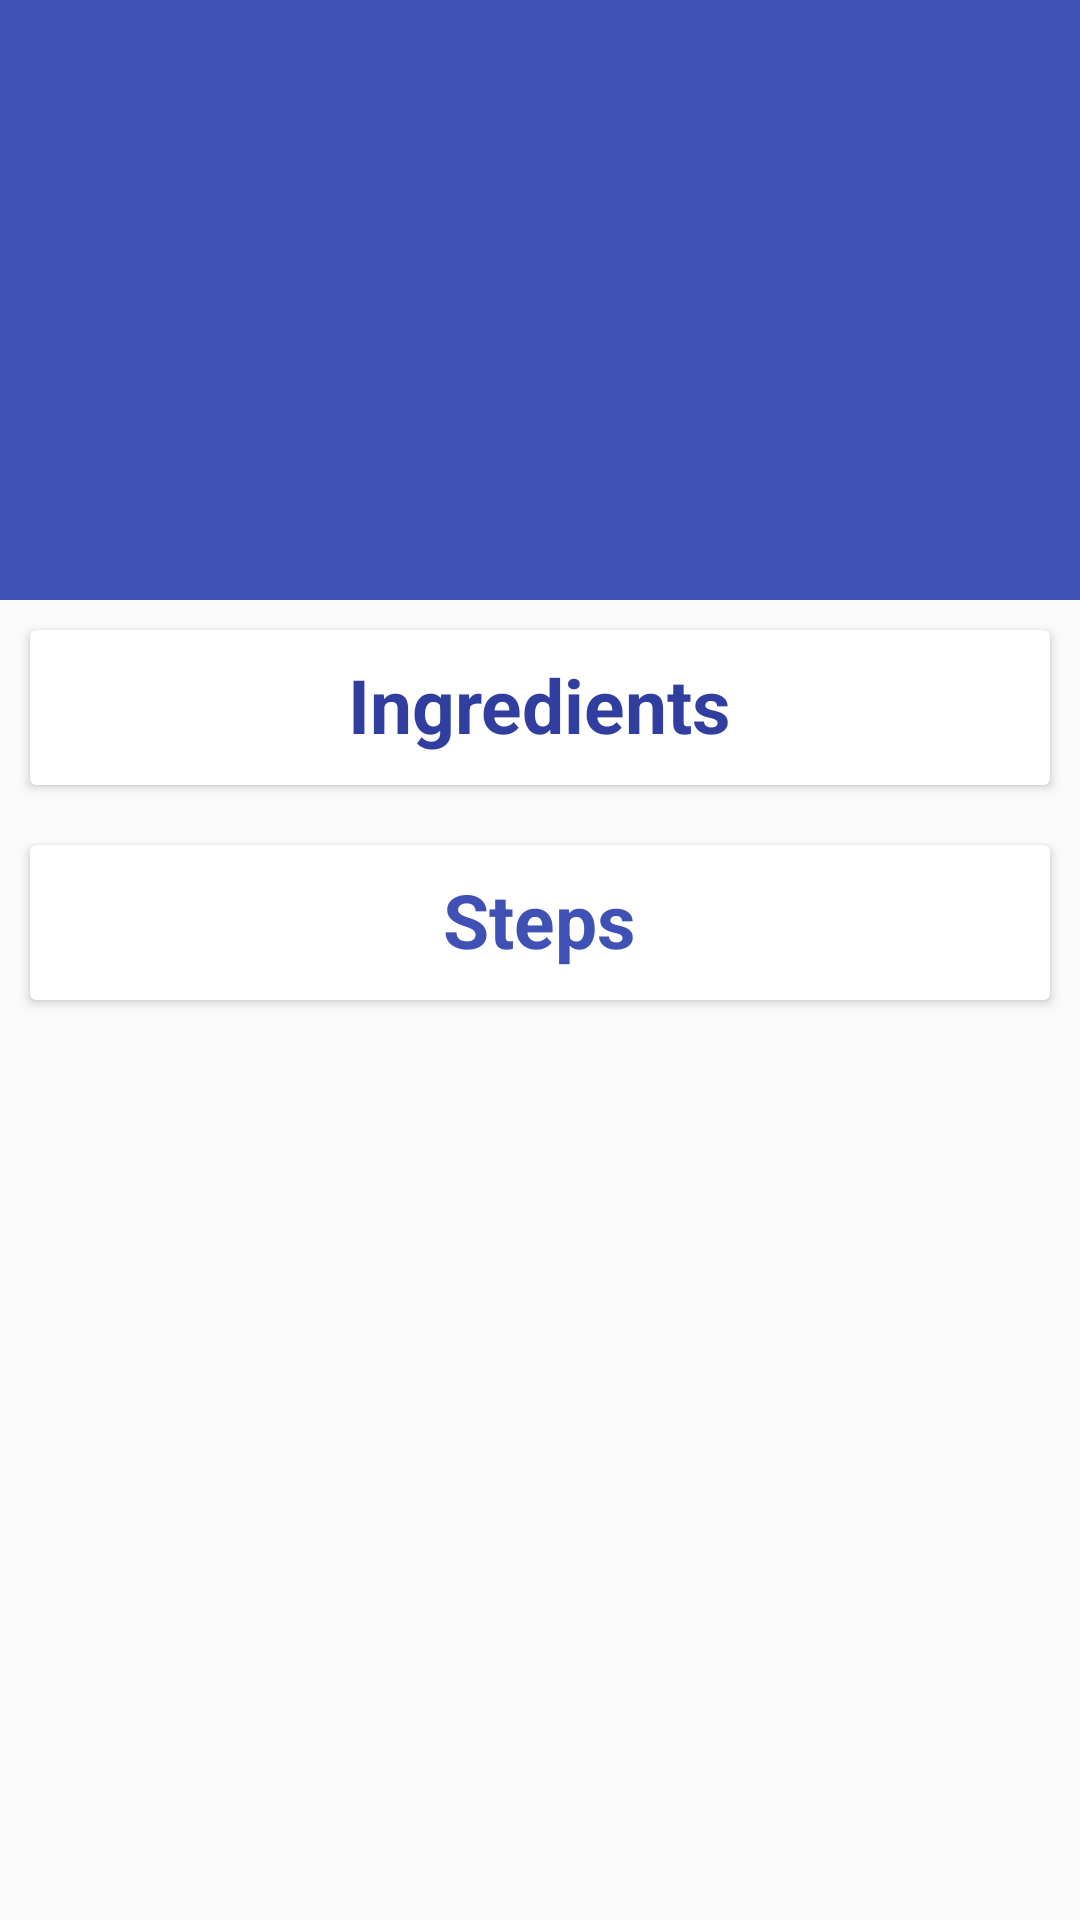

Reconstruct the res/layout file that produces this screen, plus the resources it refers to.
<!-- AndroidManifest.xml: application theme AppTheme -->
<!-- res/layout/fragment_recipe_detail.xml -->
<?xml version="1.0" encoding="utf-8"?>
<android.support.design.widget.CoordinatorLayout
    xmlns:android="http://schemas.android.com/apk/res/android"
    xmlns:app="http://schemas.android.com/apk/res-auto"
    xmlns:tools="http://schemas.android.com/tools"
    android:id="@+id/MainCoordinatorLayout"
    android:layout_width="match_parent"
    android:layout_height="match_parent"
    android:fitsSystemWindows="true"
    tools:context=".ui.RecipeDetail"
    tools:ignore="MergeRootFrame">

    <android.support.design.widget.AppBarLayout
        android:id="@+id/app_bar"
        android:layout_width="match_parent"
        android:layout_height="@dimen/app_bar_height"
        android:fitsSystemWindows="true"
        android:theme="@style/ThemeOverlay.AppCompat.Dark.ActionBar">

        <android.support.design.widget.CollapsingToolbarLayout
            android:id="@+id/toolbar_layout"
            android:layout_width="match_parent"
            android:layout_height="match_parent"
            android:fitsSystemWindows="true"
            app:contentScrim="?attr/colorPrimary"
            app:layout_scrollFlags="scroll|exitUntilCollapsed"
            app:toolbarId="@+id/toolbar">

            <ImageView
                android:id="@+id/recipe_backdrop"
                android:layout_width="match_parent"
                android:layout_height="match_parent"
                android:fitsSystemWindows="true"
                android:contentDescription="@string/app_name"
                android:scaleType="centerCrop" />

            <android.support.v7.widget.Toolbar
                android:id="@+id/detail_toolbar"
                android:layout_width="match_parent"
                android:layout_height="?attr/actionBarSize"
                app:layout_collapseMode="pin"
                app:popupTheme="@style/ThemeOverlay.AppCompat.Light" />

        </android.support.design.widget.CollapsingToolbarLayout>

    </android.support.design.widget.AppBarLayout>

    <android.support.v4.widget.NestedScrollView
        android:id="@+id/container_detail_recipe"
        android:layout_width="match_parent"
        android:layout_height="match_parent"
        app:layout_behavior="@string/appbar_scrolling_view_behavior">

        <LinearLayout
            android:layout_width="match_parent"
            android:layout_height="wrap_content"
            android:orientation="vertical">

            <include layout="@layout/view_ingredients"/>

            <include layout="@layout/view_steps"/>

        </LinearLayout>

    </android.support.v4.widget.NestedScrollView>

</android.support.design.widget.CoordinatorLayout>
<!-- res/layout/view_ingredients.xml (included above) -->
<?xml version="1.0" encoding="utf-8"?>
<LinearLayout xmlns:android="http://schemas.android.com/apk/res/android"
    xmlns:app="http://schemas.android.com/apk/res-auto"
    android:orientation="vertical"
    android:layout_width="match_parent"
    android:layout_height="wrap_content"
    >

    <android.support.v7.widget.CardView
        android:layout_width="match_parent"
        android:layout_height="wrap_content"
        android:layout_margin="@dimen/default_margin"
        app:contentPaddingTop="@dimen/min_space"
        >
        <LinearLayout
            android:layout_width="match_parent"
            android:layout_height="wrap_content"
            android:orientation="vertical"
            >
            <TextView
                android:layout_width="wrap_content"
                android:layout_height="wrap_content"
                android:layout_gravity="center"
                android:text="@string/hint_ingredients"
                android:textStyle="bold"
                android:textSize="25sp"
                android:textColor="@color/colorPrimaryDark"
                />
            <LinearLayout
                android:layout_width="match_parent"
                android:layout_height="wrap_content"
                android:orientation="vertical"
                android:layout_marginTop="@dimen/default_margin"
                android:id="@+id/ingredient_layout_list"
                >
            </LinearLayout>
        </LinearLayout>
    </android.support.v7.widget.CardView>

</LinearLayout>
<!-- res/layout/view_steps.xml (included above) -->
<?xml version="1.0" encoding="utf-8"?>
<LinearLayout xmlns:android="http://schemas.android.com/apk/res/android"
    xmlns:app="http://schemas.android.com/apk/res-auto"
    xmlns:tools="http://schemas.android.com/tools"
    android:orientation="vertical"
    android:layout_width="match_parent"
    android:layout_height="wrap_content"
    >

    <android.support.v7.widget.CardView
        android:layout_width="match_parent"
        android:layout_height="wrap_content"
        android:layout_margin="@dimen/default_margin"
        app:contentPaddingTop="@dimen/min_space"
        android:clipToPadding="true"
        >
        <LinearLayout
            android:layout_width="match_parent"
            android:layout_height="wrap_content"
            android:orientation="vertical"
            >
            <TextView
                android:layout_width="wrap_content"
                android:layout_height="wrap_content"
                android:layout_gravity="center"
                android:text="@string/hint_steps"
                android:textStyle="bold"
                android:textSize="25sp"
                android:textColor="@color/colorPrimary"
                />
            <LinearLayout
                android:layout_width="match_parent"
                android:layout_height="wrap_content"
                android:orientation="vertical"
                android:layout_marginTop="@dimen/default_margin"
                android:id="@+id/steps_layout_list"
                ></LinearLayout>
        </LinearLayout>
    </android.support.v7.widget.CardView>

</LinearLayout>
<!-- resources referenced by this layout -->
<resources>
  <color name="colorPrimary">#3F51B5</color>
  <color name="colorPrimaryDark">#303F9F</color>
  <dimen name="app_bar_height">200dp</dimen>
  <dimen name="default_margin">10dp</dimen>
  <dimen name="min_space">8dp</dimen>
  <string name="app_name">Baking App</string>
  <string name="hint_ingredients">Ingredients</string>
  <string name="hint_steps">Steps</string>
  <style name="AppTheme" parent="Theme.AppCompat.Light.DarkActionBar">
          
          <item name="colorPrimary">@color/colorPrimary</item>
          <item name="colorPrimaryDark">@color/colorPrimaryDark</item>
          <item name="colorAccent">@color/colorAccent</item>
          <item name="windowActionBar">false</item>
          <item name="windowNoTitle">true</item>
      </style>
  <color name="colorAccent">#FF4081</color>
</resources>
